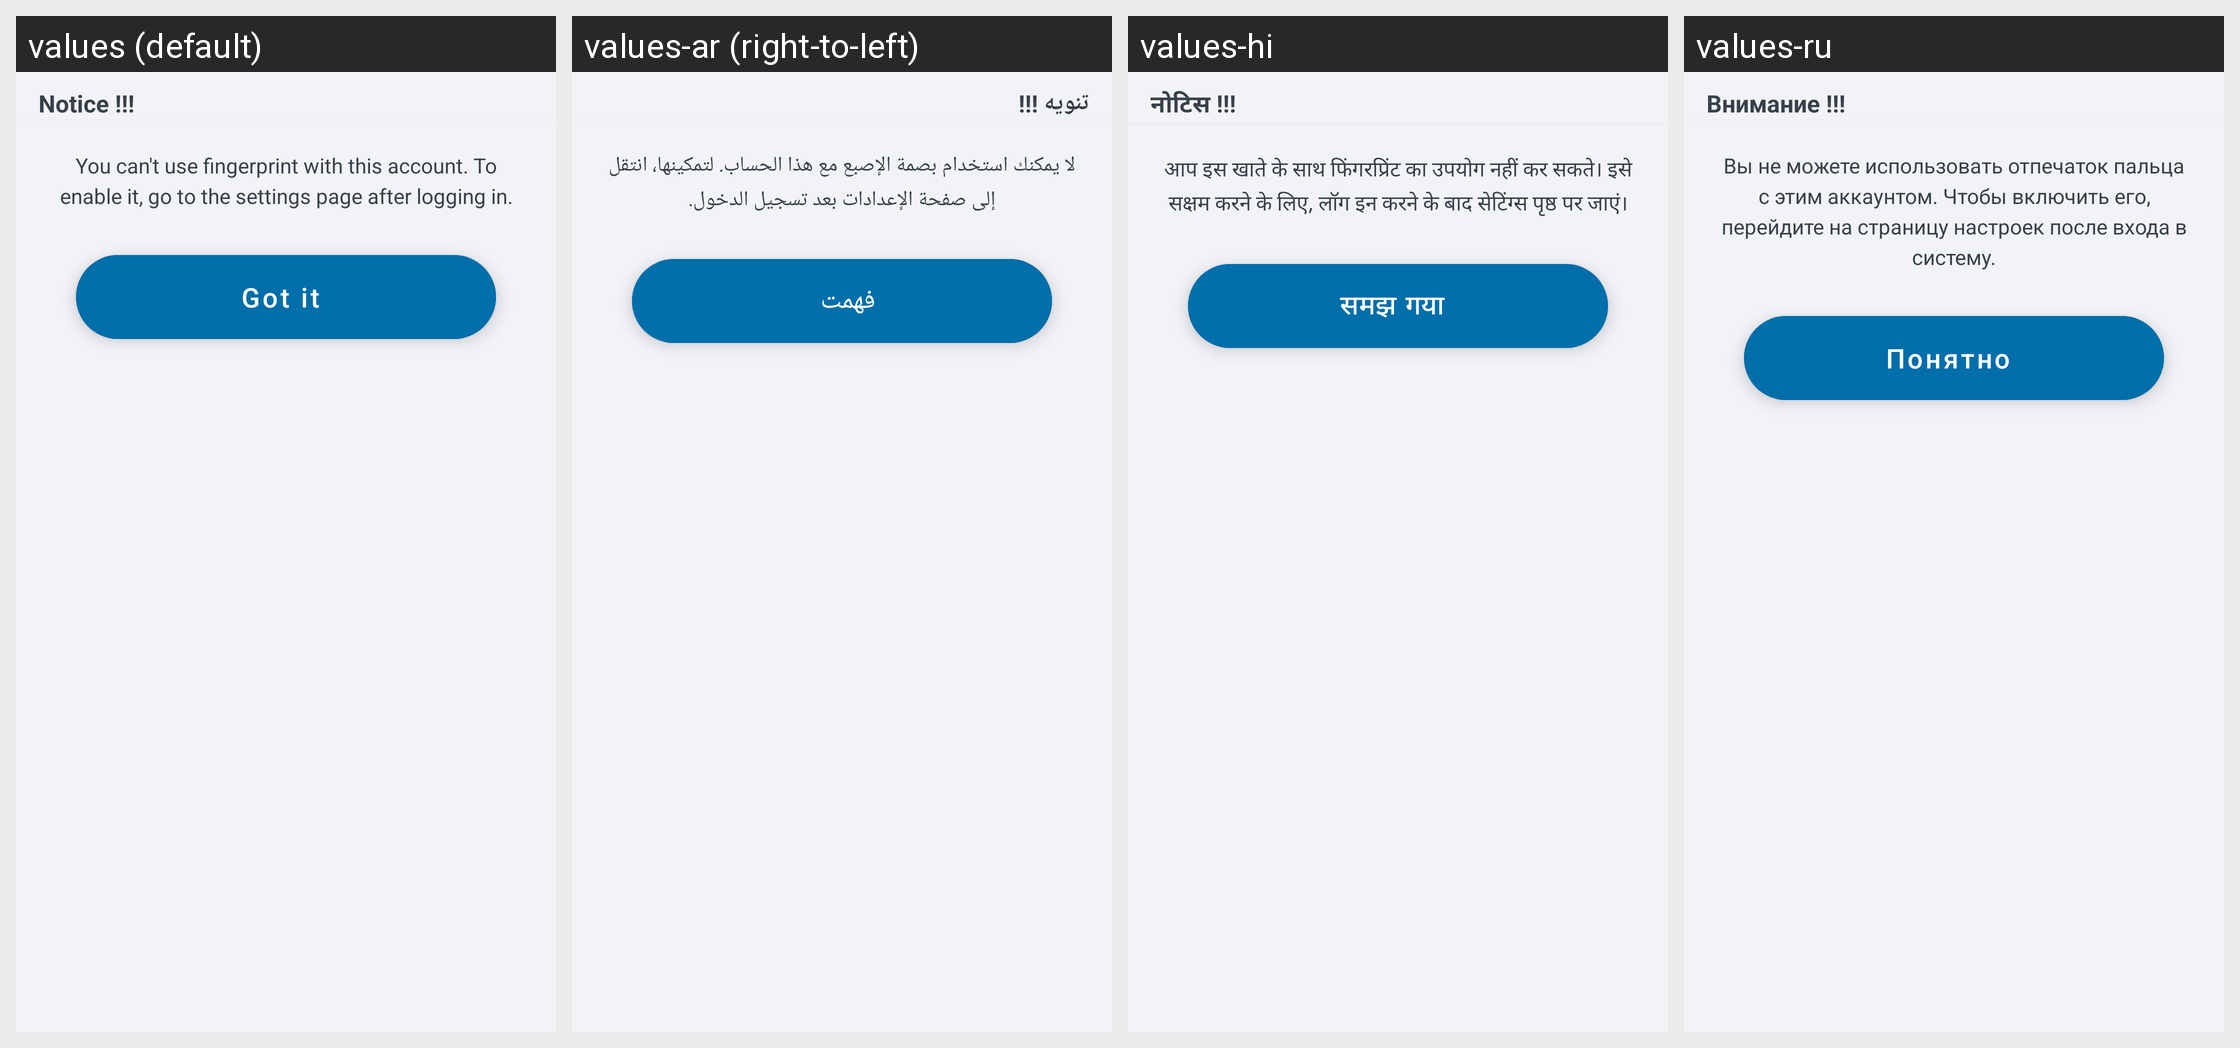

Strings drawn on this Android screen and how each of the app's shown locales translates them:
Android screen res/layout/custom_alert_fingerprint_dialog.xml rendered under 4 locales, left to right: values (default), values-ar (right-to-left), values-hi, values-ru. Device: Nexus 5 (rendered at 1080×1920; each locale shown at half size, 540×960, under a caption strip naming it); theme Theme.ShoppingList.
Other locales in the repository, not shown: values-de, values-es, values-fr, values-ja, values-pl, values-pt, values-zh.
Strings drawn on this screen, with the default value and each locale's value (text and hints the layout hard-codes, and strings that could not be matched under every locale, appear in the picture but are not listed):

custom_alert_fingerprint_dialog__header
  values: Notice !!!
  values-ar: تنويه !!!
  values-hi: नोटिस !!!
  values-ru: Внимание !!!

custom_alert_fingerprint_dialog__alert_text
  values: You can't use fingerprint with this account. To enable it, go to the settings page after logging in.
  values-ar: لا يمكنك استخدام بصمة الإصبع مع هذا الحساب. لتمكينها، انتقل إلى صفحة الإعدادات بعد تسجيل الدخول.
  values-hi: आप इस खाते के साथ फिंगरप्रिंट का उपयोग नहीं कर सकते। इसे सक्षम करने के लिए, लॉग इन करने के बाद सेटिंग्स पृष्ठ पर जाएं।
  values-ru: Вы не можете использовать отпечаток пальца с этим аккаунтом. Чтобы включить его, перейдите на страницу настроек после входа в систему.

custom_alert_fingerprint_dialog__okBtn
  values: Got it
  values-ar: فهمت
  values-hi: समझ गया
  values-ru: Понятно
